Run: headless pygame with SDL's dummy video driver; simulated clock (each Clock.tick advances the game by its frame time, no real sleeping); random seed 0; keys injected as events and as key.get_pressed() state; no mouse input.
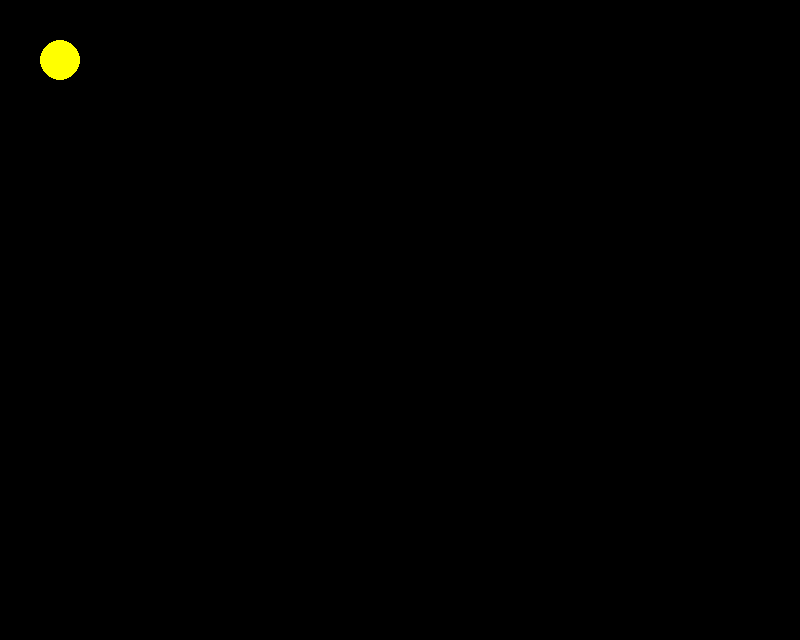
Frame 1 of 4 · flips 1–60 · no input
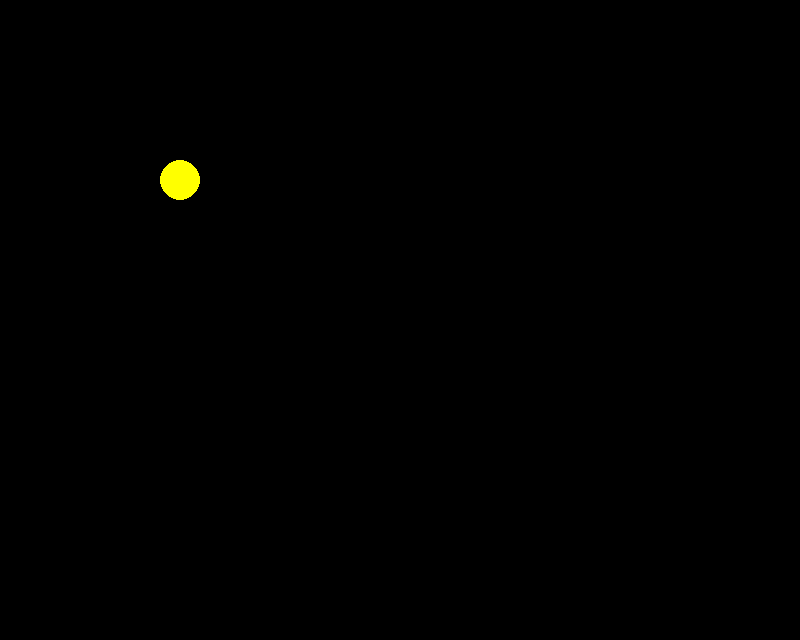
Frame 2 of 4 · flips 61–180 · tapped SPACE, RETURN · held RIGHT (→), D
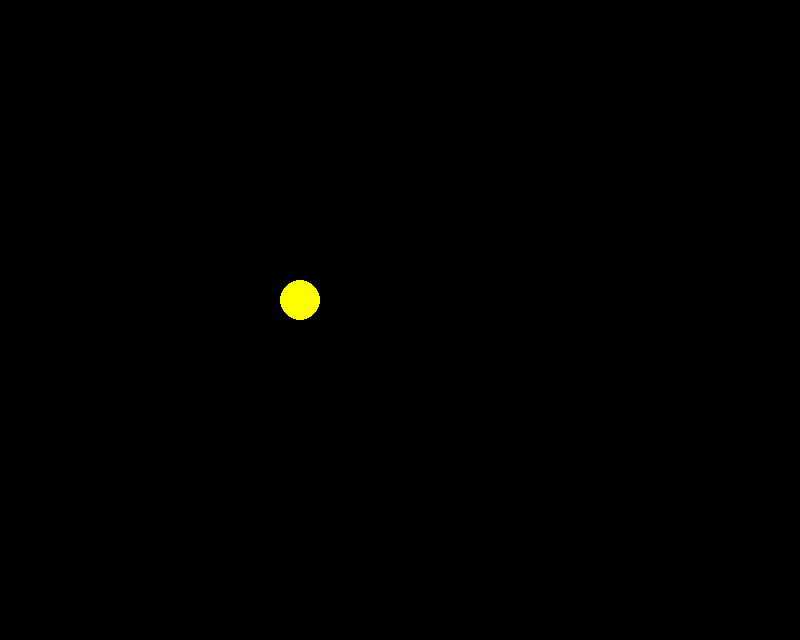
Frame 3 of 4 · flips 181–300 · held DOWN (↓), S
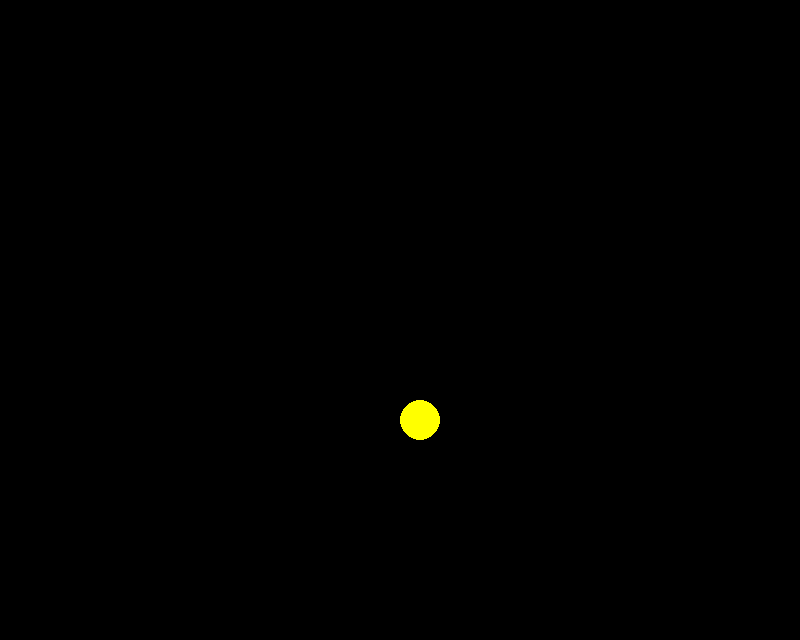
Frame 4 of 4 · flips 301–420 · held LEFT (←), A, UP (↑), W

The pygame program that drew these frames:

import pygame
pygame.init()
screen = pygame.display.set_mode((800, 640), 0)
AMARELO = (255, 255, 0)
PRETO = (0, 0, 0)
x = 0
y = 0
velX = 1
velY = 1
while True:
    # Calcular regras
    if x < 0 or x > 800:
        velX = velX * -1
    if y < 0 or y > 640:
        velY = velY * -1
    x = x + velX
    y = y + velY

    # Pintar
    screen.fill(PRETO)
    pygame.draw.circle(screen, AMARELO, (x, y), 20, 0)
    pygame.display.update()

    # Capturar eventos
    for e in pygame.event.get():
        if e.type == pygame.QUIT:
            exit()
